The GitHub repository jmwolf82/XAI_Healthcare contains a labelled image folder "Data_CMC_COADEL_1" with 2 categories: mitosis, non-mitosis. Examples follow, each with its label.

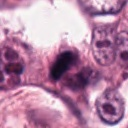
Label: mitosis

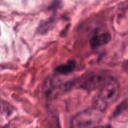
Label: non-mitosis

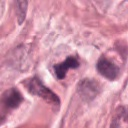
Label: mitosis

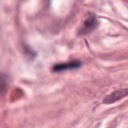
Label: non-mitosis

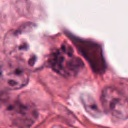
Label: mitosis

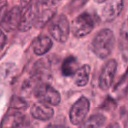
Label: non-mitosis
